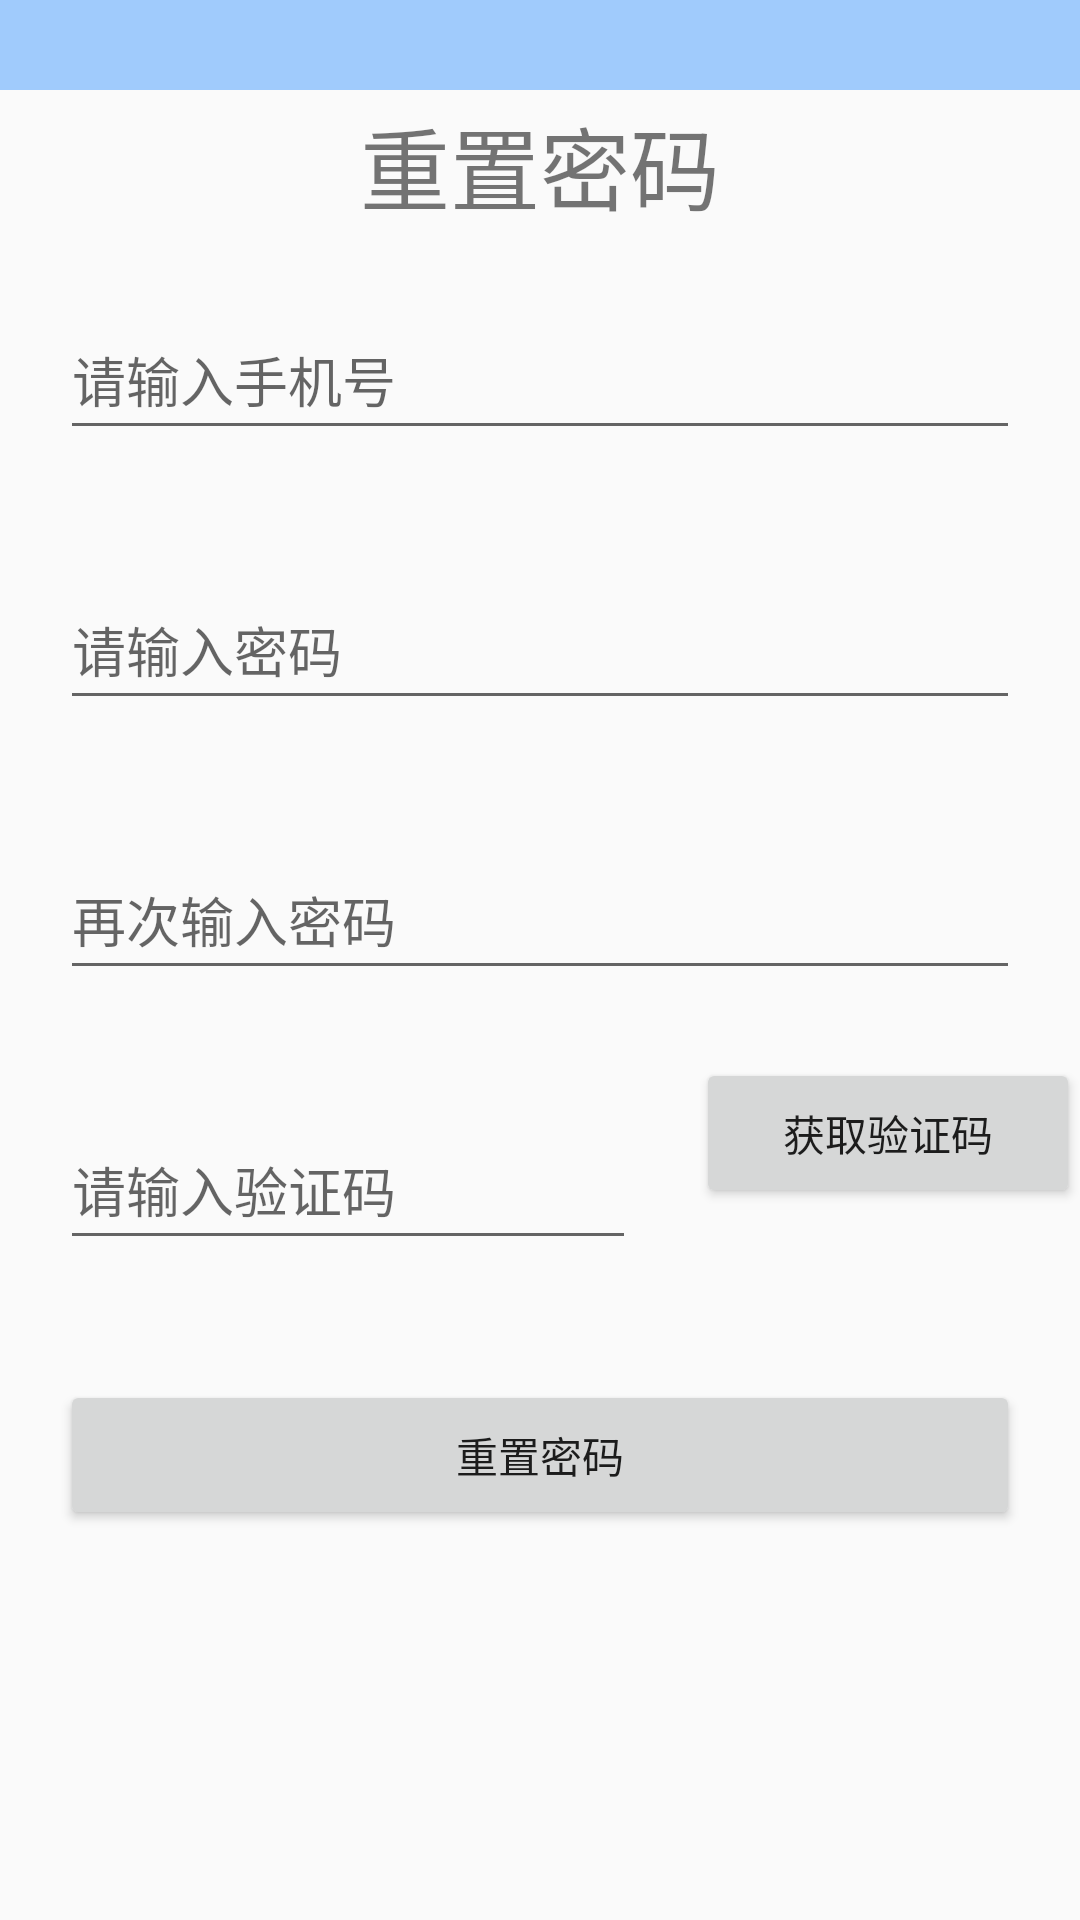

Produce the Android XML layout that renders to this screen, including the resource entries it uses.
<!-- AndroidManifest.xml: application theme Theme.Opqr -->
<!-- res/layout/secret_reset.xml -->
<?xml version="1.0" encoding="utf-8"?>
<LinearLayout xmlns:android="http://schemas.android.com/apk/res/android"
    android:layout_width="match_parent"
    android:layout_height="match_parent"
    android:orientation="vertical">
    <TextView
        android:layout_width="match_parent"
        android:layout_height="30dp"
        android:background="@color/lightblue"
        ></TextView>
    <TextView
        android:layout_width="match_parent"
        android:layout_height="50dp"
        android:text="重置密码"
        android:textSize="30dp"
        android:gravity="center"
        ></TextView>
    <LinearLayout
        android:layout_width="match_parent"
        android:layout_height="wrap_content"
        android:orientation="vertical">
        <EditText
            android:hint="请输入手机号"
            android:layout_weight="7"
            android:id="@+id/phone_num_phone_num"
            android:layout_width="match_parent"
            android:layout_height="50dp"
            android:inputType="text"
            android:maxLength="11"
            android:layout_margin="20dp"
            ></EditText>
        <EditText
            android:hint="请输入密码"
            android:layout_weight="7"
            android:id="@+id/password_set"
            android:layout_width="match_parent"
            android:layout_height="50dp"
            android:inputType="text"
            android:maxLength="11"
            android:layout_margin="20dp"
            ></EditText>
        <EditText
            android:hint="再次输入密码"
            android:layout_weight="7"
            android:id="@+id/password_reset"
            android:layout_width="match_parent"
            android:layout_height="50dp"
            android:inputType="text"
            android:maxLength="11"
            android:layout_margin="20dp"
            ></EditText>
    </LinearLayout>

    <LinearLayout
        android:layout_width="match_parent"
        android:layout_height="wrap_content">
        <EditText
            android:layout_margin="20dp"
            android:layout_weight="6"
            android:id="@+id/person_phone_num_ve"
            android:layout_width="0dp"
            android:layout_height="50dp"
            android:inputType="text"
            android:hint="请输入验证码"
            ></EditText>
        <Button
            android:id="@+id/ve_btn"
            android:layout_weight="4"
            android:layout_width="0dp"
            android:layout_height="50dp"
            android:text="获取验证码"
            ></Button>
    </LinearLayout>
    <Button
        android:id="@+id/passwordreset"
        android:layout_width="match_parent"
        android:layout_height="50dp"
        android:layout_margin="20dp"
        android:text="重置密码"
        ></Button>
</LinearLayout>
<!-- resources referenced by this layout -->
<resources>
  <color name="lightblue">#661B85FF</color>
  <style name="Theme.Opqr" parent="Base.Theme.Opqr" />
  <style name="Base.Theme.Opqr" parent="Theme.MaterialComponents.Light.NoActionBar.Bridge">
          
          
          <item name="android:forceDarkAllowed" tools:targetApi="q">false</item>
      </style>
</resources>
